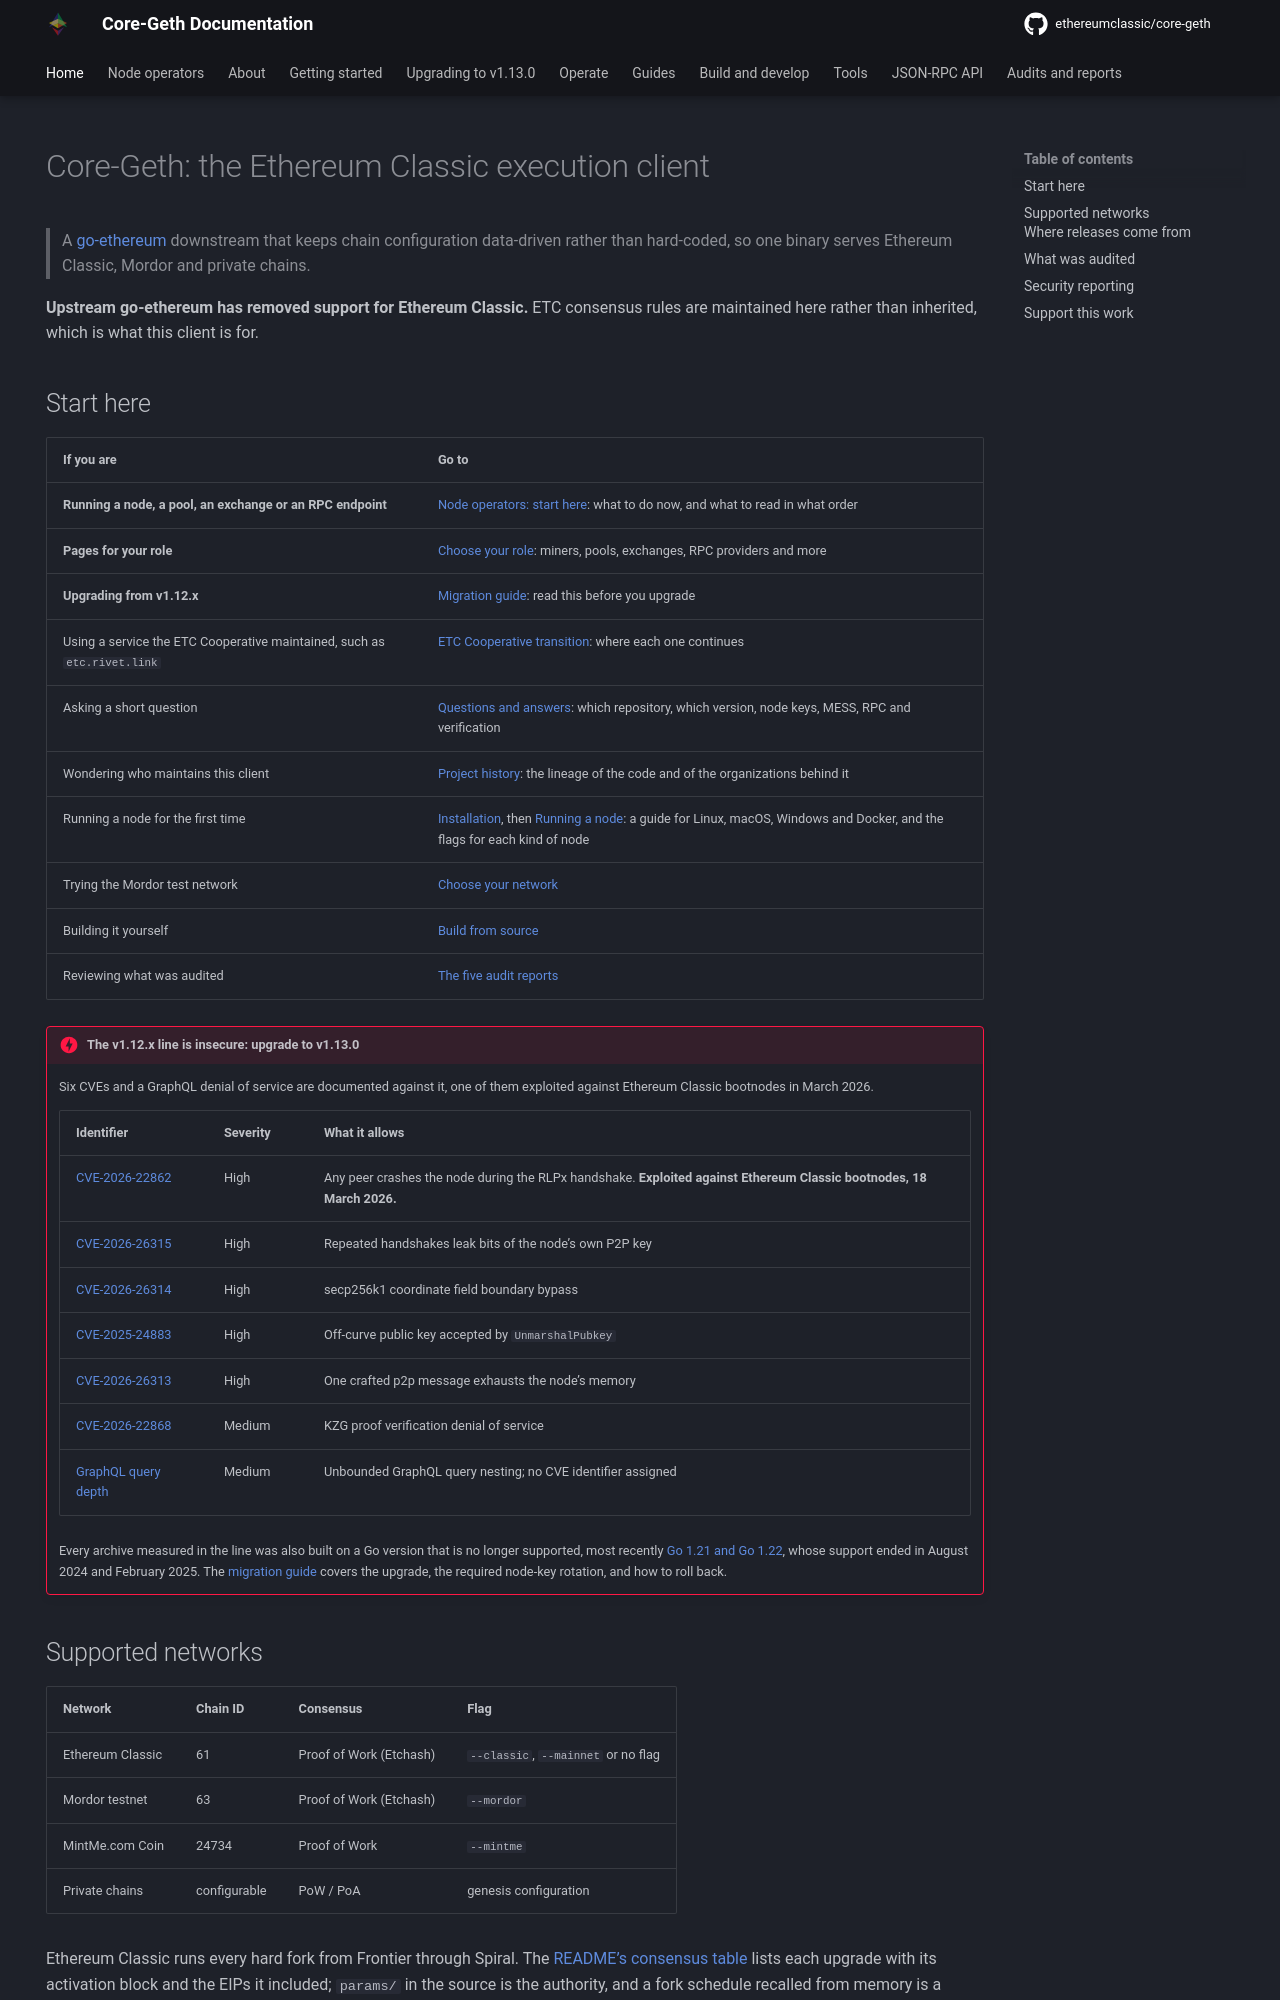

repository: ethereumclassic/core-geth · page: index.html · generator: mkdocs

---
hide:
  - navigation # Hide navigation
title: Core-Geth
description: "Core-Geth is the Ethereum Classic execution client: install and run an ETC or Mordor node, upgrade from v1.12.x, and read the security audits behind v1.13.0."
---

# Core-Geth: the Ethereum Classic execution client

> A [go-ethereum](https://github.com/ethereum/go-ethereum) downstream that keeps chain
> configuration data-driven rather than hard-coded, so one binary serves Ethereum
> Classic, Mordor and private chains.

**Upstream go-ethereum has removed support for Ethereum Classic.** ETC consensus rules
are maintained here rather than inherited, which is what this client is for.

## Start here

| If you are | Go to |
| --- | --- |
| **Running a node, a pool, an exchange or an RPC endpoint** | [Node operators: start here](operators.md): what to do now, and what to read in what order |
| **Pages for your role** | [Choose your role](guides/index.md): miners, pools, exchanges, RPC providers and more |
| **Upgrading from v1.12.x** | [Migration guide](tutorials/v1.13.0-migration.md): read this before you upgrade |
| Using a service the ETC Cooperative maintained, such as `etc.rivet.link` | [ETC Cooperative transition](etc-cooperative-transition.md): where each one continues |
| Asking a short question | [Questions and answers](about/faq.md): which repository, which version, node keys, MESS, RPC and verification |
| Wondering who maintains this client | [Project history](about/project-history.md): the lineage of the code and of the organizations behind it |
| Running a node for the first time | [Installation](getting-started/installation.md), then [Running a node](getting-started/run-a-node.md): a guide for Linux, macOS, Windows and Docker, and the flags for each kind of node |
| Trying the Mordor test network | [Choose your network](getting-started/run-a-node.md#choose-your-network) |
| Building it yourself | [Build from source](developers/build-from-source.md) |
| Reviewing what was audited | [The five audit reports](#what-was-audited) |

!!! danger "The v1.12.x line is insecure: upgrade to v1.13.0"
    Six CVEs and a GraphQL denial of service are documented against it, one of them
    exploited against Ethereum Classic bootnodes in March 2026.

    | Identifier | Severity | What it allows |
    | --- | --- | --- |
    | [CVE-2026-22862](audits/2026-03-security-audit.md#cve-2026-22862-ecies-elliptic-curve-integrated-encryption-scheme-decrypt-ciphertext-length-undercheck) | High | Any peer crashes the node during the RLPx handshake. **Exploited against Ethereum Classic bootnodes, 18 March 2026.** |
    | [CVE-2026-26315](audits/2026-03-security-audit.md#cve-2026-26315-ecies-generateshared-accepts-unvalidated-public-key) | High | Repeated handshakes leak bits of the node's own P2P key |
    | [CVE-2026-26314](audits/2026-03-security-audit.md#cve-2026-26314-secp256k1-isoncurve-field-boundary-bypass) | High | secp256k1 coordinate field boundary bypass |
    | [CVE-2025-24883](audits/2026-03-security-audit.md#cve-2025-24883-off-curve-public-key-in-unmarshalpubkey) | High | Off-curve public key accepted by `UnmarshalPubkey` |
    | [CVE-2026-26313](audits/2026-03-security-audit.md#cve-2026-26313-p2p-rlp-recursive-length-prefix-item-count-memory-exhaustion) | High | One crafted p2p message exhausts the node's memory |
    | [CVE-2026-22868](audits/2026-03-security-audit.md#cve-2026-22868-kzg-kate-zaverucha-goldberg-blob-proof-verification-dos) | Medium | KZG proof verification denial of service |
    | [GraphQL query depth](audits/2026-03-security-audit.md#graphql-query-depth-dos) | Medium | Unbounded GraphQL query nesting; no CVE identifier assigned |

    Every archive measured in the line was also built on a Go version that is no longer
    supported, most recently [Go 1.21 and Go 1.22](audits/2026-09-go-toolchain.md), whose
    support ended in August 2024 and February 2025. The
    [migration guide](tutorials/v1.13.0-migration.md) covers the upgrade,
    the required node-key rotation, and how to roll back.
